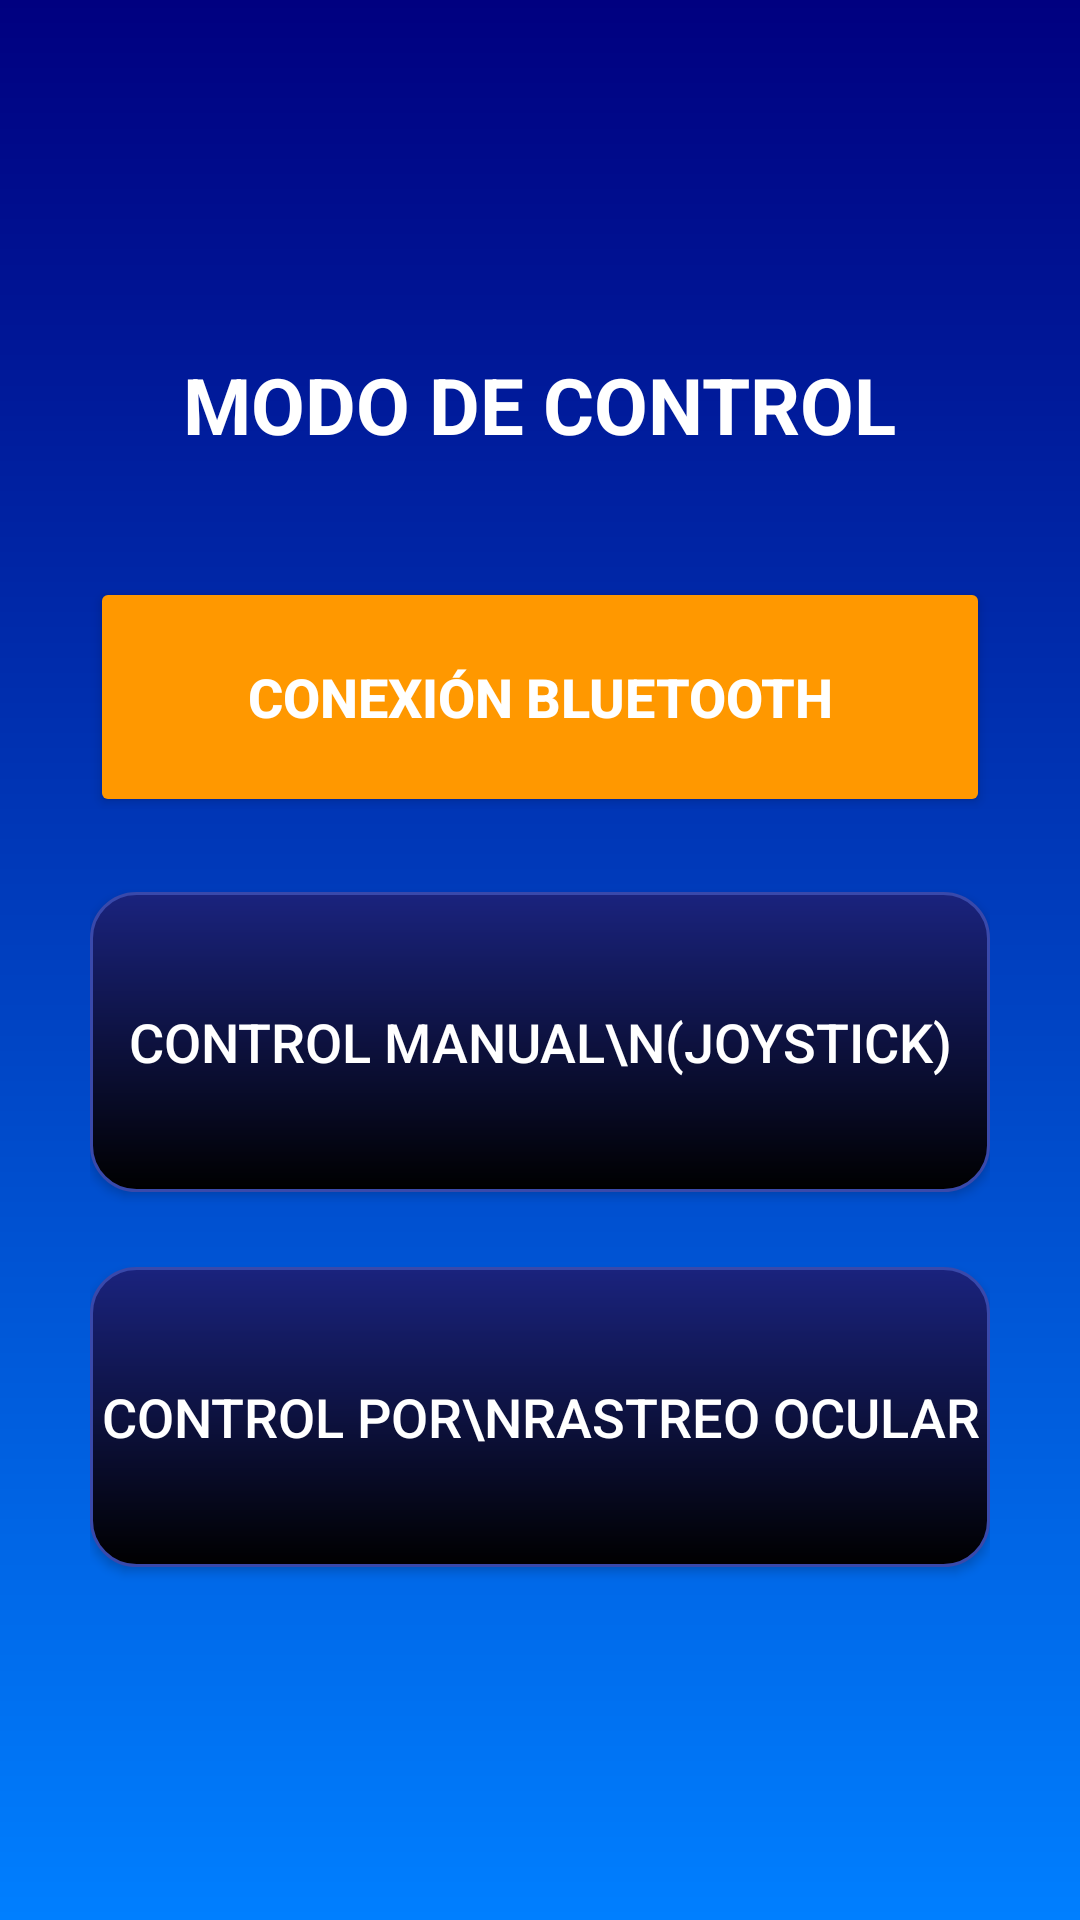

Here is an Android app screen rendered from its layout file. Give the layout XML and the strings, colors and styles it references.
<!-- AndroidManifest.xml: application theme Theme.EyePilot -->
<!-- res/layout/activity_menu.xml -->
<?xml version="1.0" encoding="utf-8"?>
<LinearLayout xmlns:android="http://schemas.android.com/apk/res/android"
    android:layout_width="match_parent"
    android:layout_height="match_parent"
    android:orientation="vertical"
    android:gravity="center"
    android:background="@drawable/background_gradient"
    android:padding="30dp">

    <TextView
        android:layout_width="wrap_content"
        android:layout_height="wrap_content"
        android:text="MODO DE CONTROL"
        android:textColor="#FFFFFF"
        android:textSize="26sp"
        android:textStyle="bold"
        android:layout_marginBottom="40dp" />

    <androidx.appcompat.widget.AppCompatButton
        android:id="@+id/btnBluetooth"
        android:layout_width="match_parent"
        android:layout_height="80dp"
        android:text="CONEXIÓN BLUETOOTH"
        android:textColor="#FFFFFF"
        android:textSize="18sp"
        android:textStyle="bold"
        android:backgroundTint="#FF9800"
        android:layout_marginBottom="25dp"
        android:elevation="10dp" />

    <androidx.appcompat.widget.AppCompatButton
        android:id="@+id/btnJoystick"
        android:layout_width="match_parent"
        android:layout_height="100dp"
        android:text="CONTROL MANUAL\n(JOYSTICK)"
        android:textColor="#FFFFFF"
        android:textSize="18sp"
        android:background="@drawable/button_gradient_dark"
        android:layout_marginBottom="25dp"
        android:elevation="8dp" />

    <androidx.appcompat.widget.AppCompatButton
        android:id="@+id/btnOcular"
        android:layout_width="match_parent"
        android:layout_height="100dp"
        android:text="CONTROL POR\nRASTREO OCULAR"
        android:textColor="#FFFFFF"
        android:textSize="18sp"
        android:background="@drawable/button_gradient_dark"
        android:elevation="8dp" />

</LinearLayout>
<!-- resources referenced by this layout -->
<resources>
  <!-- drawable background_gradient (drawable) -->
  <?xml version="1.0" encoding="utf-8"?>
  <shape xmlns:android="http://schemas.android.com/apk/res/android">
      <gradient
          android:startColor="#000080"
          android:endColor="#007FFF"
          android:angle="270" />
  </shape>
  <!-- drawable button_gradient_dark (drawable) -->
  <?xml version="1.0" encoding="utf-8"?>
  <shape xmlns:android="http://schemas.android.com/apk/res/android">
      <gradient
          android:startColor="#1A237E"
          android:endColor="#000000"
          android:angle="270" />
      <corners android:radius="15dp" /> <stroke
      android:width="1dp"
      android:color="#3949AB" /> </shape>
  <style name="Theme.EyePilot" parent="Base.Theme.EyePilot" />
  <style name="Base.Theme.EyePilot" parent="Theme.Material3.DayNight.NoActionBar">
          
          
      </style>
</resources>
